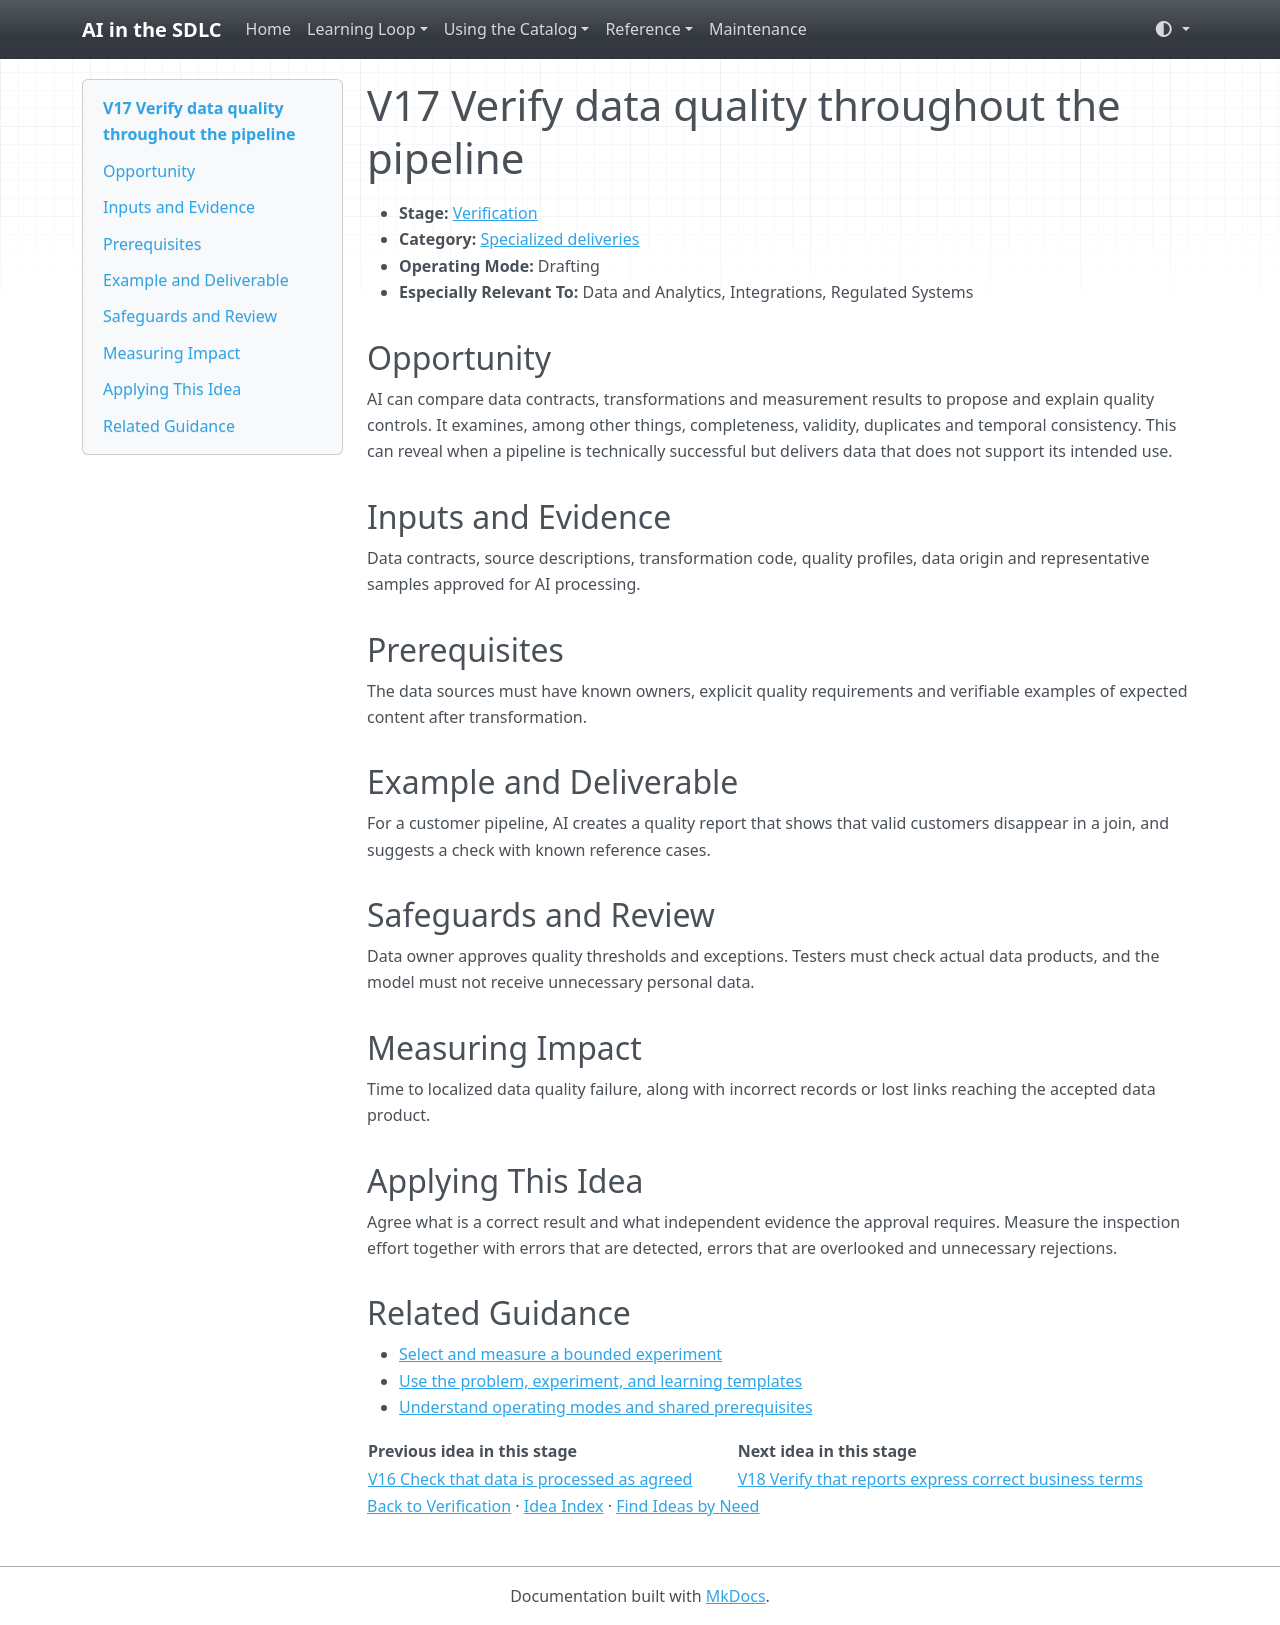

repository: grove/ai-sdlc · page: ideas/V17/index.html · generator: mkdocs

# V17 Verify data quality throughout the pipeline

<a id="v17"></a>

- **Stage:** [Verification](../stages/verification.md)
- **Category:** [Specialized deliveries](../stages/verification.md#v-category-3)
- **Operating Mode:** Drafting
- **Especially Relevant To:** Data and Analytics, Integrations, Regulated Systems

## Opportunity

AI can compare data contracts, transformations and measurement results to propose and explain quality controls. It examines, among other things, completeness, validity, duplicates and temporal consistency. This can reveal when a pipeline is technically successful but delivers data that does not support its intended use.

## Inputs and Evidence

Data contracts, source descriptions, transformation code, quality profiles, data origin and representative samples approved for AI processing.

## Prerequisites

The data sources must have known owners, explicit quality requirements and verifiable examples of expected content after transformation.

## Example and Deliverable

For a customer pipeline, AI creates a quality report that shows that valid customers disappear in a join, and suggests a check with known reference cases.

## Safeguards and Review

Data owner approves quality thresholds and exceptions. Testers must check actual data products, and the model must not receive unnecessary personal data.

## Measuring Impact

Time to localized data quality failure, along with incorrect records or lost links reaching the accepted data product.

## Applying This Idea

Agree what is a correct result and what independent evidence the approval requires. Measure the inspection effort together with errors that are detected, errors that are overlooked and unnecessary rejections.

## Related Guidance

- [Select and measure a bounded experiment](../guides/impact-measurement.md)
- [Use the problem, experiment, and learning templates](../templates.md)
- [Understand operating modes and shared prerequisites](../guides/how-to-use.md)

| Previous idea in this stage | Next idea in this stage |
| --- | --- |
| [V16 Check that data is processed as agreed](V16.md) | [V18 Verify that reports express correct business terms](V18.md) |

[Back to Verification](../stages/verification.md) · [Idea Index](../idea-index.md) · [Find Ideas by Need](../guides/find-by-need.md)
